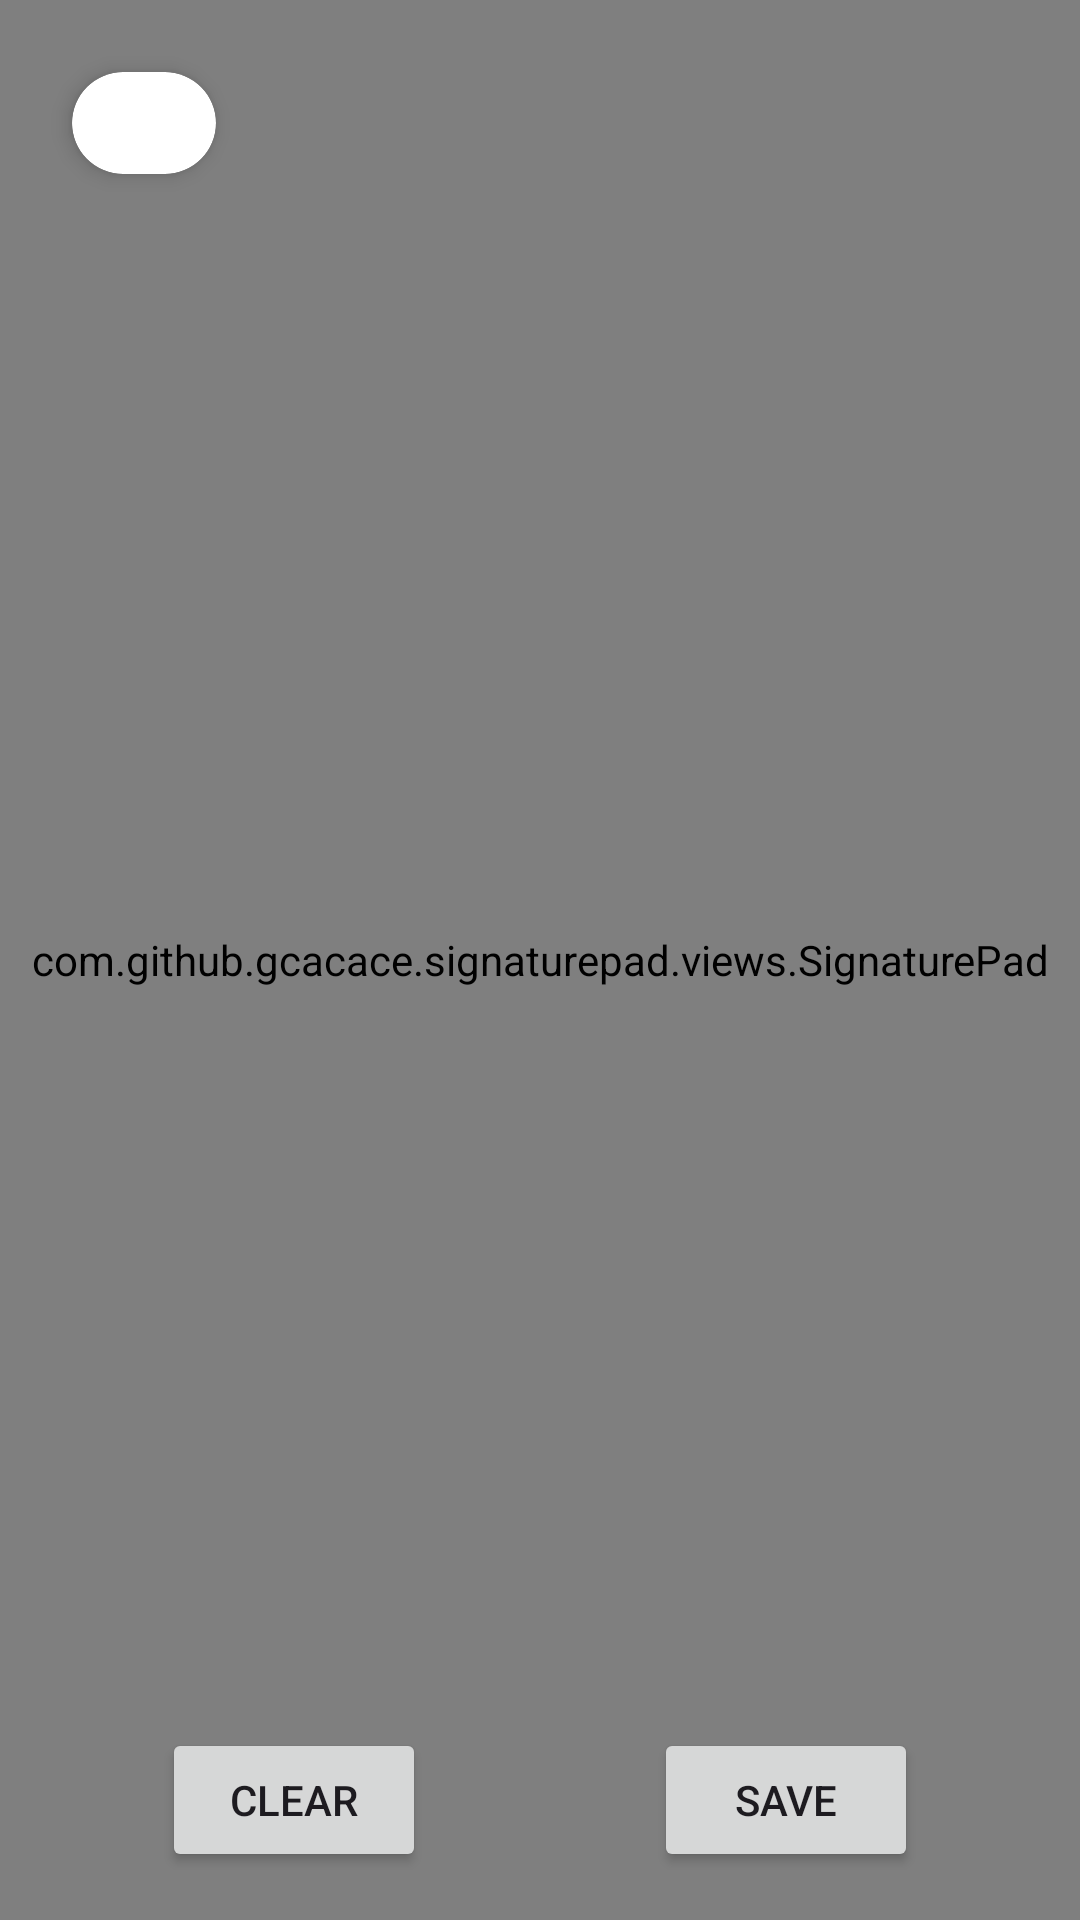

The Android layout XML behind this screen, and the referenced resources:
<!-- AndroidManifest.xml: application theme Theme.LivenessFeature -->
<!-- res/layout/activity_signature.xml -->
<?xml version="1.0" encoding="utf-8"?>
<androidx.constraintlayout.widget.ConstraintLayout xmlns:android="http://schemas.android.com/apk/res/android"
    xmlns:app="http://schemas.android.com/apk/res-auto"
    xmlns:tools="http://schemas.android.com/tools"
    android:id="@+id/main"
    android:layout_width="match_parent"
    android:layout_height="match_parent"
    tools:context=".view.SignatureActivity">

    <androidx.cardview.widget.CardView
        android:id="@+id/cv_back"
        android:layout_width="48dp"
        android:layout_height="34dp"
        android:layout_marginStart="24dp"
        android:layout_marginTop="24dp"
        app:cardCornerRadius="24dp"
        app:cardElevation="4dp"
        app:layout_constraintStart_toStartOf="parent"
        app:layout_constraintTop_toTopOf="parent">



        <ImageButton
            android:id="@+id/btn_close"
            android:contentDescription="@string/btn_back"
            android:layout_width="match_parent"
            android:layout_height="match_parent"
            android:layout_marginStart="10dp"
            android:background="?attr/selectableItemBackgroundBorderless"
            android:scaleType="center"
            android:src="@drawable/baseline_arrow_back_ios_24"
            app:tint="@android:color/black" />
    </androidx.cardview.widget.CardView>

    <TextView
        android:layout_width="wrap_content"
        android:layout_height="wrap_content"
        android:layout_marginTop="36dp"
        android:text="Tanda Tangan Disini"
        android:fontFamily="@font/intersemibold"
        android:textSize="16sp"
        app:layout_constraintEnd_toEndOf="parent"
        app:layout_constraintHorizontal_bias="0.328"
        app:layout_constraintStart_toEndOf="@+id/cv_back"
        app:layout_constraintTop_toTopOf="@+id/signature_pad" />

    <View
        android:id="@+id/view"
        android:layout_width="match_parent"
        android:layout_height="2dp"
        android:background="@color/primary"
        app:layout_constraintBottom_toTopOf="@+id/ll_button"
        app:layout_constraintEnd_toEndOf="parent"
        app:layout_constraintStart_toStartOf="parent" />

    <View
        android:layout_width="match_parent"
        android:layout_height="2dp"
        android:background="@color/primary"
        app:layout_constraintBottom_toBottomOf="@+id/ll_button"
        app:layout_constraintEnd_toEndOf="parent"
        app:layout_constraintStart_toStartOf="parent" />

    <com.github.gcacace.signaturepad.views.SignaturePad
        android:id="@+id/signature_pad"
        android:layout_width="match_parent"
        android:layout_height="match_parent"
        app:layout_constraintTop_toBottomOf="@id/signature_pad"
        app:penColor="@android:color/black"
        tools:layout_editor_absoluteX="-75dp" />

    <LinearLayout
        android:id="@+id/ll_button"
        android:layout_width="match_parent"
        android:layout_height="wrap_content"
        android:layout_alignParentBottom="true"
        android:baselineAligned="false"
        android:orientation="horizontal"
        android:padding="16dp"
        app:layout_constraintBottom_toBottomOf="@+id/signature_pad"
        app:layout_constraintEnd_toEndOf="parent"
        app:layout_constraintHorizontal_bias="0.0"
        app:layout_constraintStart_toStartOf="parent">

        <RelativeLayout
            android:layout_width="0dp"
            android:layout_height="wrap_content"
            android:layout_weight="1"
            android:gravity="center">

            <Button
                android:id="@+id/btn_clear"
                android:layout_width="wrap_content"
                android:layout_height="wrap_content"
                android:onClick="clickClear"
                android:text="Clear" />
        </RelativeLayout>

        <RelativeLayout
            android:layout_width="0dp"
            android:layout_height="wrap_content"
            android:layout_weight="1"
            android:gravity="center">

            <Button
                android:id="@+id/btn_save"
                android:layout_width="wrap_content"
                android:layout_height="wrap_content"
                android:onClick="clickSave"
                android:text="Save" />
        </RelativeLayout>

    </LinearLayout>


</androidx.constraintlayout.widget.ConstraintLayout>
<!-- resources referenced by this layout -->
<resources>
  <color name="primary">#D21E2B</color>
  <string name="btn_back">back button</string>
  <style name="Theme.LivenessFeature" parent="Base.Theme.LivenessFeature" />
  <style name="Base.Theme.LivenessFeature" parent="Theme.Material3.DayNight.NoActionBar">
          <item name="colorPrimary">@color/primary</item>
  
          <item name="colorAccent">@color/primary</item>
          <item name="android:statusBarColor">?attr/colorPrimaryDark</item>
          <item name="android:navigationBarColor">?attr/colorPrimary</item>
      </style>
</resources>
